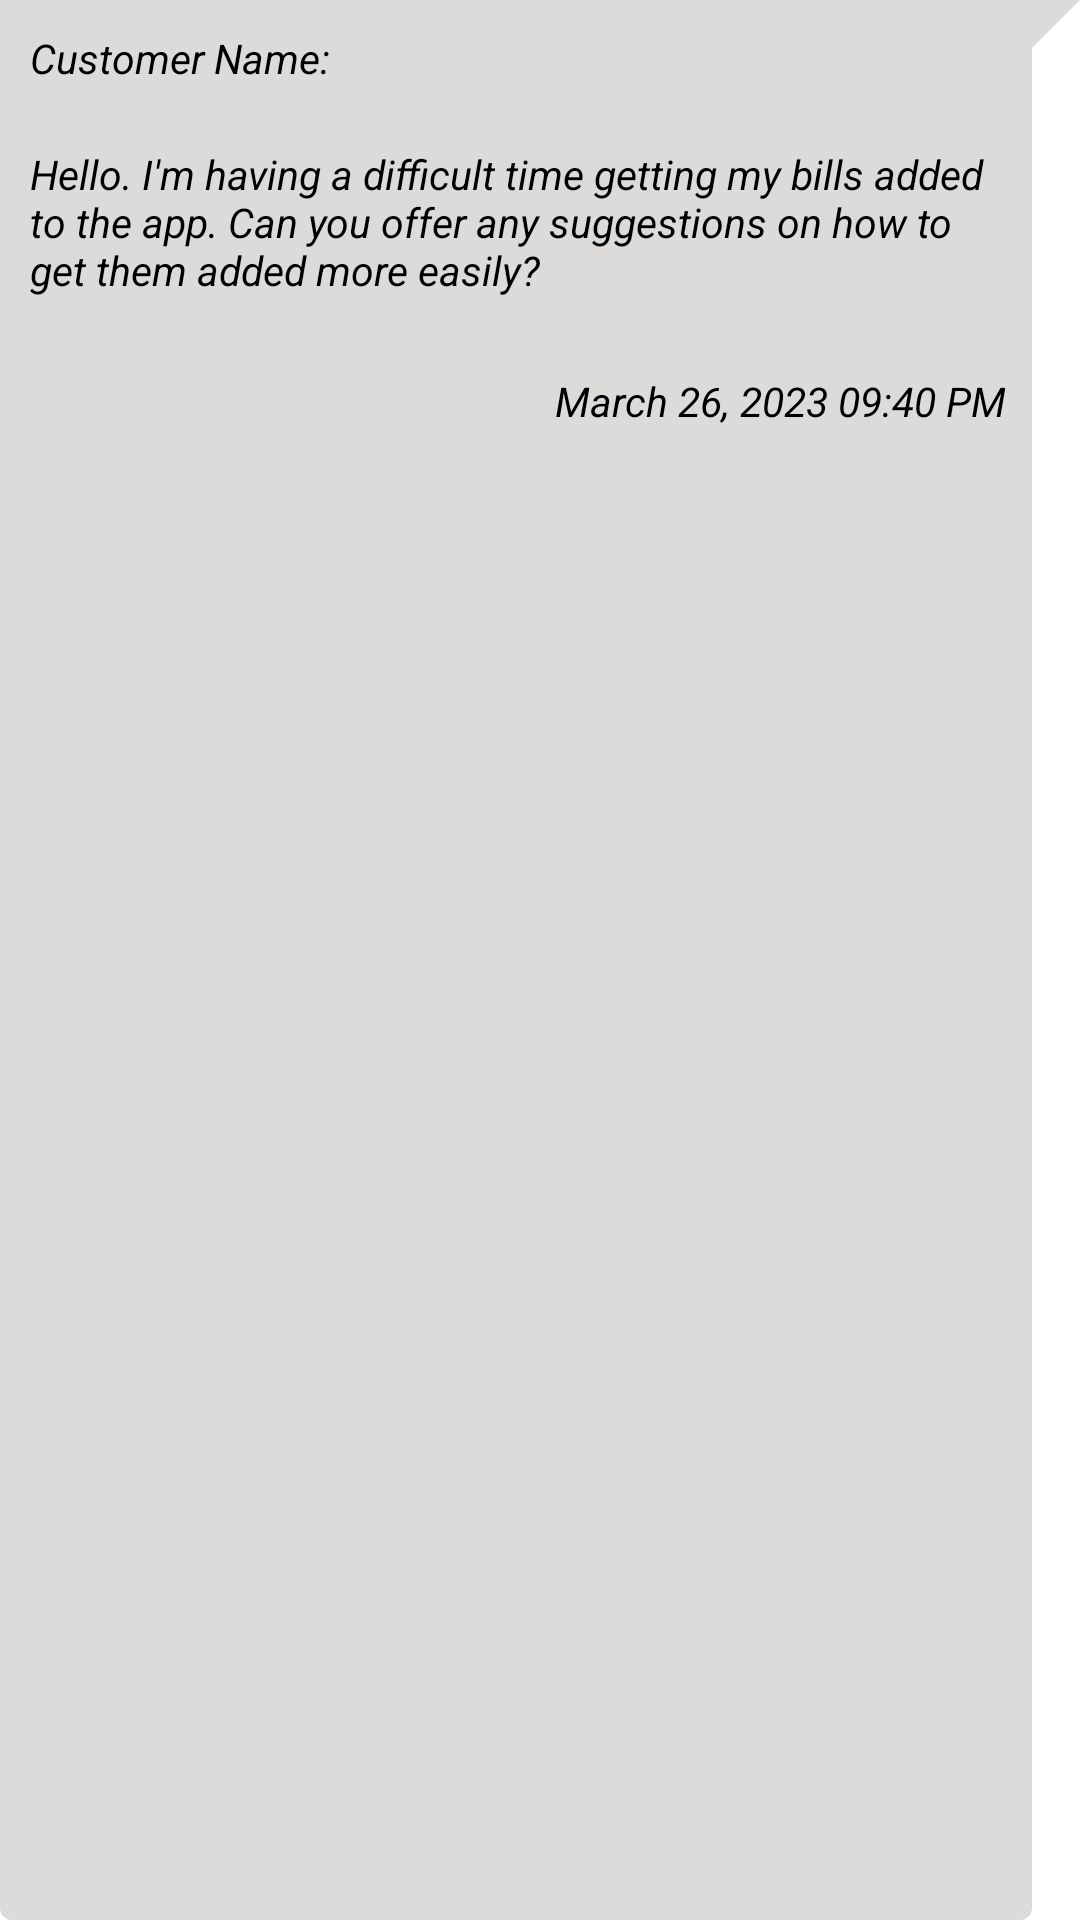

Android layout source for this screen:
<!-- AndroidManifest.xml: application theme Theme.BillTracker -->
<!-- res/layout/customer_bubble_layout.xml -->
<?xml version="1.0" encoding="utf-8"?>
<LinearLayout xmlns:android="http://schemas.android.com/apk/res/android"
    android:layout_width="match_parent"
    android:layout_height="wrap_content"
    android:layout_marginStart="100dp"
    android:layout_marginTop="30dp"
    android:layout_marginEnd="10dp"
    android:background="@drawable/customer_bubble"
    android:orientation="vertical"
    android:paddingStart="10dp"
    android:paddingTop="10dp"
    android:paddingEnd="25dp"
    android:paddingBottom="5dp">

    <TextView
        android:id="@+id/customerName"
        android:layout_width="wrap_content"
        android:layout_height="wrap_content"
        android:text="@string/customer_name"
        android:textColor="@color/black"
        android:textSize="13.5sp"
        android:textStyle="italic" />

    <TextView
        android:id="@+id/customerMessage"
        android:layout_width="wrap_content"
        android:layout_height="wrap_content"
        android:layout_marginTop="20dp"
        android:text="@string/hello_i_m_having_a_difficult_time_getting_my_bills_added_to_the_app_can_you_offer_any_suggestions_on_how_to_get_them_added_more_easily"
        android:textSize="13.5sp"
        android:textColor="@color/black"
        android:textStyle="italic" />

    <TextView
        android:id="@+id/customerTime"
        android:layout_width="match_parent"
        android:layout_height="wrap_content"
        android:layout_marginTop="25dp"
        android:layout_marginBottom="5dp"
        android:gravity="end"
        android:text="@string/march_26_2023_09_40_pm"
        android:textColor="@color/black"
        android:textSize="13.5sp"
        android:textStyle="italic" />

</LinearLayout>
<!-- resources referenced by this layout -->
<resources>
  <color name="black">#FF000000</color>
  <!-- drawable customer_bubble (drawable) -->
  <?xml version="1.0" encoding="utf-8"?>
  <layer-list xmlns:android="http://schemas.android.com/apk/res/android">
      <item>
          <rotate
              android:fromDegrees="45"
              android:pivotX="100%"
              android:pivotY="0%"
              android:toDegrees="0" >
              <shape android:shape="rectangle" >
                  <solid android:color="#DDDADA" />
              </shape>
          </rotate>
      </item>
      <item android:right="16dp">
          <shape android:shape="rectangle" >
              <solid android:color="#DDDADA" />
              <corners android:radius="4dp" />
          </shape>
      </item>
  </layer-list>
  <string name="customer_name">Customer Name:</string>
  <string name="hello_i_m_having_a_difficult_time_getting_my_bills_added_to_the_app_can_you_offer_any_suggestions_on_how_to_get_them_added_more_easily">Hello. I\'m having a difficult time getting my bills added to the app. Can you offer any suggestions on how to get them added more easily?</string>
  <string name="march_26_2023_09_40_pm">March 26, 2023 09:40 PM</string>
  <style name="Theme.BillTracker" parent="Theme.MaterialComponents.DayNight.NoActionBar">
          
          <item name="colorPrimary">#0960A3</item>
          <item name="colorPrimaryVariant">#0960A3</item>
          <item name="colorOnPrimary">@color/white</item>
          <item name="editTextBackground">@color/white</item>
          <item name="android:textColor">#353535</item>
          <item name="itemTextColor">@color/white</item>
          
          <item name="colorSecondary">#0960A3</item>
          <item name="colorSecondaryVariant">@color/white</item>
          <item name="colorButtonNormal">@color/black</item>
          <item name="colorOnSecondary">@color/white</item>
          
          <item name="android:statusBarColor">@color/button</item>
          
          <item name="alertDialogTheme">@style/MyDialogStyle</item>
          <item name="colorError">@color/black</item>
          <item name="colorControlHighlight">@android:color/transparent</item>
      </style>
  <color name="white">#FFFFFFFF</color>
  <color name="button">#0C5F8C</color>
  <style name="MyDialogStyle" parent="ThemeOverlay.AppCompat.Dialog.Alert">
          <item name="colorAccent">@color/quantum_bluegrey500</item>
          <item name="colorPrimary">@color/grey</item>
          <item name="titleTextColor">@color/grey</item>
          <item name="colorControlActivated">@color/quantum_bluegrey500</item>
          <item name="android:textColor">@color/accent</item>
          <item name="android:textColorPrimary">@color/black</item>
          <item name="android:background">@color/tiles</item>
          <item name="android:textColorSecondary">@color/grey</item>
          <item name="buttonBarNegativeButtonStyle">@style/NegativeButtonStyle</item>
          <item name="buttonBarNeutralButtonStyle">@style/NeutralButtonStyle</item>
          <item name="buttonBarPositiveButtonStyle">@style/PositiveButtonStyle</item>
      </style>
  <color name="grey">#555454</color>
  <color name="accent">#0C5F8C</color>
  <color name="tiles">#F1F0F0</color>
  <style name="NegativeButtonStyle" parent="Widget.MaterialComponents.Button.TextButton.Dialog">
          <item name="android:textColor">@color/lightblue</item>
      </style>
  <style name="NeutralButtonStyle" parent="Widget.MaterialComponents.Button.TextButton.Dialog">
          <item name="android:textColor">#707171</item>
      </style>
  <style name="PositiveButtonStyle" parent="Widget.MaterialComponents.Button.TextButton.Dialog">
          <item name="android:textColor">@color/quantum_bluegrey500</item>
      </style>
  <color name="lightblue">#AEB1B1</color>
</resources>
